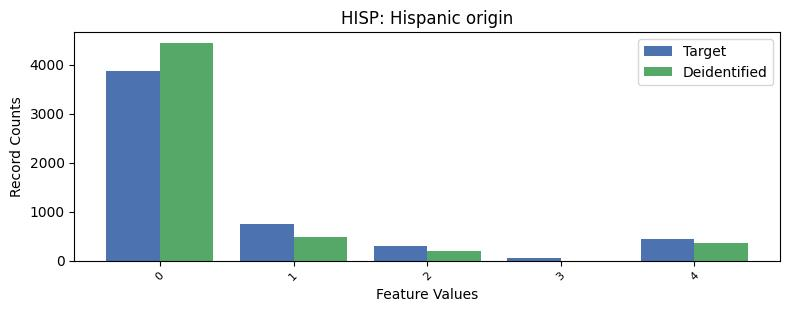

The table this chart was drawn from, first rows:
, HISP, count_target, count_deidentified
0, 0, 3866, 4442
1, 1, 755, 472.0
2, 4, 446, 367.0
3, 2, 298, 202.0
4, 3, 44, 0.0
